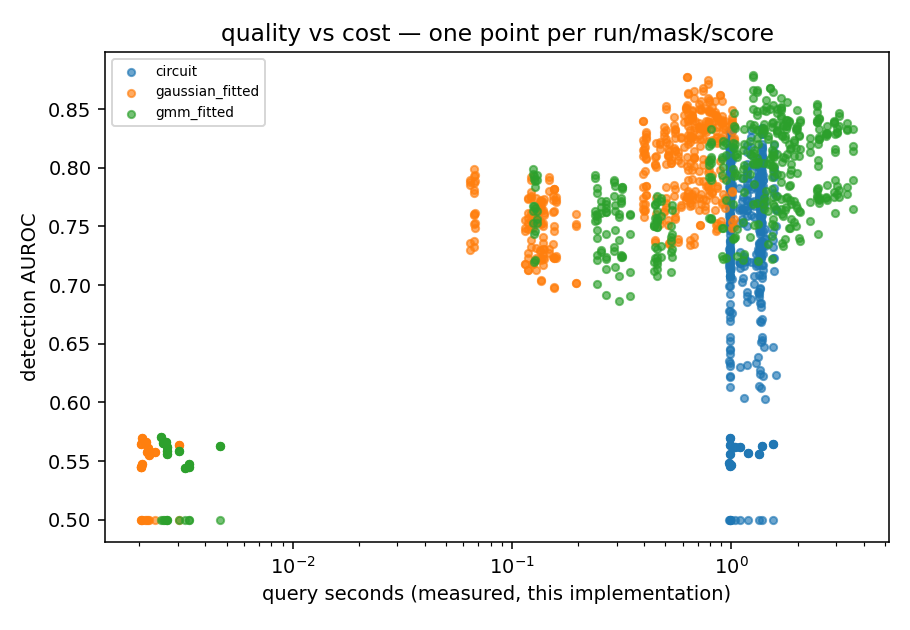

Values plotted in this chart, from the file beside it:
variant, method_name, mask, score, seed, auroc, query_s, cost_node_evaluations, parameters
matched, circuit, full, joint, 11, 0.7674, 1.356, 23652280, 
matched, circuit, full, independent, 11, 0.7592, 1.356, 23652280, 
matched, circuit, full, marginal_max, 11, 0.771, 1.356, 23652280, 
matched, circuit, full, conditional_max, 11, 0.7816, 1.356, 23652280, 
matched, circuit, full, relational_max, 11, 0.6815, 1.356, 23652280, 
matched, gaussian_fitted, full, joint, 11, 0.8252, 1.024, 4512000, 
matched, gaussian_fitted, full, independent, 11, 0.7559, 1.024, 4512000, 
matched, gaussian_fitted, full, marginal_max, 11, 0.7496, 1.024, 4512000, 
matched, gaussian_fitted, full, conditional_max, 11, 0.8239, 1.024, 4512000, 
matched, gaussian_fitted, full, relational_max, 11, 0.8357, 1.024, 4512000, 
matched, gmm_fitted, full, joint, 11, 0.81, 2.036, 4512000, 
matched, gmm_fitted, full, independent, 11, 0.7401, 2.036, 4512000, 
matched, gmm_fitted, full, marginal_max, 11, 0.7628, 2.036, 4512000, 
matched, gmm_fitted, full, conditional_max, 11, 0.8273, 2.036, 4512000, 
matched, gmm_fitted, full, relational_max, 11, 0.8278, 2.036, 4512000, 
matched, circuit, random1:1, joint, 11, 0.765, 1.358, 23652280, 
matched, circuit, random1:1, independent, 11, 0.7575, 1.358, 23652280, 
matched, circuit, random1:1, marginal_max, 11, 0.771, 1.358, 23652280, 
matched, circuit, random1:1, conditional_max, 11, 0.786, 1.358, 23652280, 
matched, circuit, random1:1, relational_max, 11, 0.6848, 1.358, 23652280, 
matched, gaussian_fitted, random1:1, joint, 11, 0.8208, 0.8552, 3948000, 
matched, gaussian_fitted, random1:1, independent, 11, 0.7527, 0.8552, 3948000, 
matched, gaussian_fitted, random1:1, marginal_max, 11, 0.7479, 0.8552, 3948000, 
matched, gaussian_fitted, random1:1, conditional_max, 11, 0.8231, 0.8552, 3948000, 
matched, gaussian_fitted, random1:1, relational_max, 11, 0.8349, 0.8552, 3948000, 
matched, gmm_fitted, random1:1, joint, 11, 0.8051, 1.694, 3948000, 
matched, gmm_fitted, random1:1, independent, 11, 0.7361, 1.694, 3948000, 
matched, gmm_fitted, random1:1, marginal_max, 11, 0.7602, 1.694, 3948000, 
matched, gmm_fitted, random1:1, conditional_max, 11, 0.8267, 1.694, 3948000, 
matched, gmm_fitted, random1:1, relational_max, 11, 0.8277, 1.694, 3948000, 
matched, circuit, random3:5-8-14, joint, 11, 0.7537, 1.361, 23652280, 
matched, circuit, random3:5-8-14, independent, 11, 0.7463, 1.361, 23652280, 
matched, circuit, random3:5-8-14, marginal_max, 11, 0.7507, 1.361, 23652280, 
matched, circuit, random3:5-8-14, conditional_max, 11, 0.7594, 1.361, 23652280, 
matched, circuit, random3:5-8-14, relational_max, 11, 0.6518, 1.361, 23652280, 
matched, gaussian_fitted, random3:5-8-14, joint, 11, 0.8037, 0.5281, 2932800, 
matched, gaussian_fitted, random3:5-8-14, independent, 11, 0.7383, 0.5281, 2932800, 
matched, gaussian_fitted, random3:5-8-14, marginal_max, 11, 0.7348, 0.5281, 2932800, 
matched, gaussian_fitted, random3:5-8-14, conditional_max, 11, 0.8037, 0.5281, 2932800, 
matched, gaussian_fitted, random3:5-8-14, relational_max, 11, 0.8062, 0.5281, 2932800, 
matched, gmm_fitted, random3:5-8-14, joint, 11, 0.7939, 1.056, 2932800, 
matched, gmm_fitted, random3:5-8-14, independent, 11, 0.7249, 1.056, 2932800, 
matched, gmm_fitted, random3:5-8-14, marginal_max, 11, 0.7475, 1.056, 2932800, 
matched, gmm_fitted, random3:5-8-14, conditional_max, 11, 0.8115, 1.056, 2932800, 
matched, gmm_fitted, random3:5-8-14, relational_max, 11, 0.8092, 1.056, 2932800, 
matched, circuit, random7:3-4-8-10-11-12-14, joint, 11, 0.732, 1.36, 23652280, 
matched, circuit, random7:3-4-8-10-11-12-14, independent, 11, 0.7232, 1.36, 23652280, 
matched, circuit, random7:3-4-8-10-11-12-14, marginal_max, 11, 0.7281, 1.36, 23652280, 
matched, circuit, random7:3-4-8-10-11-12-14, conditional_max, 11, 0.7375, 1.36, 23652280, 
matched, circuit, random7:3-4-8-10-11-12-14, relational_max, 11, 0.612, 1.36, 23652280, 
matched, gaussian_fitted, random7:3-4-8-10-11-12-14, joint, 11, 0.7746, 0.1581, 1353600, 
matched, gaussian_fitted, random7:3-4-8-10-11-12-14, independent, 11, 0.7245, 0.1581, 1353600, 
matched, gaussian_fitted, random7:3-4-8-10-11-12-14, marginal_max, 11, 0.7229, 0.1581, 1353600, 
matched, gaussian_fitted, random7:3-4-8-10-11-12-14, conditional_max, 11, 0.7709, 0.1581, 1353600, 
matched, gaussian_fitted, random7:3-4-8-10-11-12-14, relational_max, 11, 0.7721, 0.1581, 1353600, 
matched, gmm_fitted, random7:3-4-8-10-11-12-14, joint, 11, 0.7739, 0.3129, 1353600, 
matched, gmm_fitted, random7:3-4-8-10-11-12-14, independent, 11, 0.7254, 0.3129, 1353600, 
matched, gmm_fitted, random7:3-4-8-10-11-12-14, marginal_max, 11, 0.7239, 0.3129, 1353600, 
matched, gmm_fitted, random7:3-4-8-10-11-12-14, conditional_max, 11, 0.7702, 0.3129, 1353600, 
matched, gmm_fitted, random7:3-4-8-10-11-12-14, relational_max, 11, 0.7719, 0.3129, 1353600, 
... 1,380 more rows
